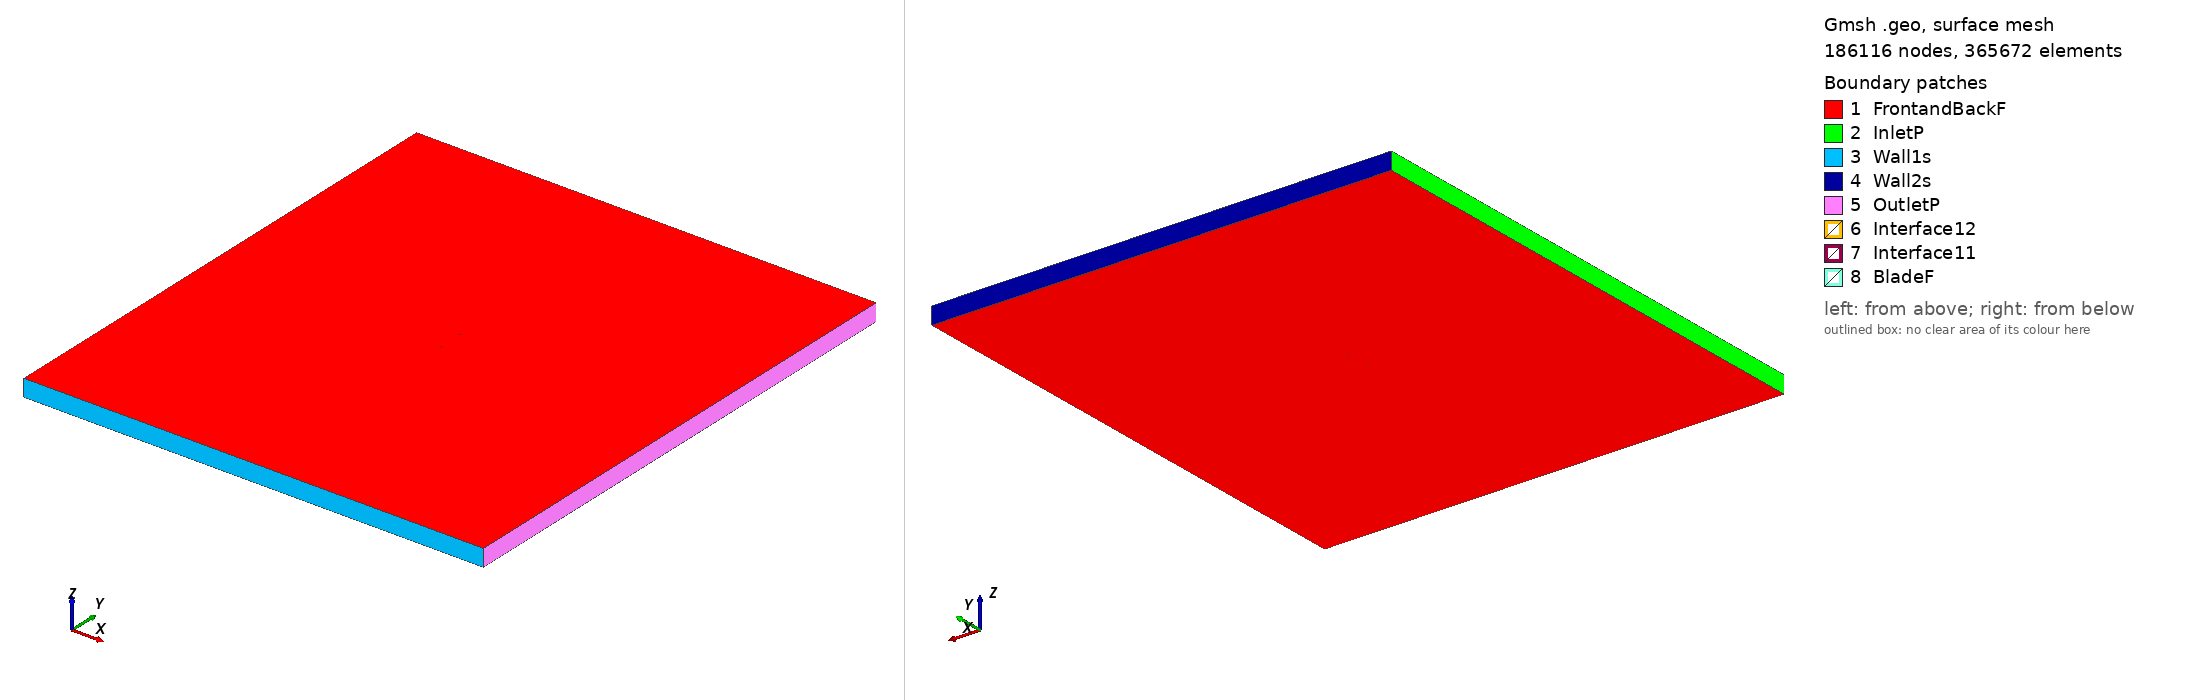

Gmsh geometry script, surface-meshed: 186116 nodes, 365672 surface elements. Boundary patches (legend numbers): 1 FrontandBackF, 2 InletP, 3 Wall1s, 4 Wall2s, 5 OutletP, 6 Interface12, 7 Interface11, 8 BladeF. Left view from above one corner, right view from below the opposite corner. Legend entries are the model's physical surfaces. The drawing asked Gmsh for element sizes between 1% and 20% of the model's largest extent; the script's own settings can give other sizes.

=== fx74modsm_tsr2_5.4085_aoa_1.3312.geo (drawn) ===
SetFactory("OpenCASCADE");

Point(1) = {0.074838, 0.739061, 0, 1.0};
Point(2) = {0.073341, 0.738632, 0, 1.0};
Point(3) = {0.069101, 0.737344, 0, 1.0};
Point(4) = {0.064435, 0.736029, 0, 1.0};
Point(5) = {0.059395, 0.734676, 0, 1.0};
Point(6) = {0.054025, 0.733274, 0, 1.0};
Point(7) = {0.048375, 0.731833, 0, 1.0};
Point(8) = {0.042494, 0.730379, 0, 1.0};
Point(9) = {0.036432, 0.728942, 0, 1.0};
Point(10) = {0.030238, 0.727549, 0, 1.0};
Point(11) = {0.023962, 0.726219, 0, 1.0};
Point(12) = {0.017648, 0.724975, 0, 1.0};
Point(13) = {0.011341, 0.723847, 0, 1.0};
Point(14) = {0.005043, 0.722867, 0, 1.0};
Point(15) = {-0.001243, 0.722075, 0, 1.0};
Point(16) = {-0.007470, 0.721518, 0, 1.0};
Point(17) = {-0.013615, 0.721232, 0, 1.0};
Point(18) = {-0.019642, 0.721248, 0, 1.0};
Point(19) = {-0.025517, 0.721587, 0, 1.0};
Point(20) = {-0.031211, 0.722255, 0, 1.0};
Point(21) = {-0.036687, 0.723248, 0, 1.0};
Point(22) = {-0.041911, 0.724549, 0, 1.0};
Point(23) = {-0.046858, 0.726135, 0, 1.0};
Point(24) = {-0.051489, 0.727964, 0, 1.0};
Point(25) = {-0.055777, 0.729998, 0, 1.0};
Point(26) = {-0.059691, 0.732191, 0, 1.0};
Point(27) = {-0.063207, 0.734509, 0, 1.0};
Point(28) = {-0.066304, 0.736920, 0, 1.0};
Point(29) = {-0.068959, 0.739361, 0, 1.0};
Point(30) = {-0.071159, 0.741754, 0, 1.0};
Point(31) = {-0.072897, 0.744046, 0, 1.0};
Point(32) = {-0.074142, 0.746123, 0, 1.0};
Point(33) = {-0.074840, 0.747775, 0, 1.0};
Point(34) = {-0.074980, 0.748661, 0, 1.0};
Point(35) = {-0.074804, 0.749334, 0, 1.0};
Point(36) = {-0.074054, 0.749893, 0, 1.0};
Point(37) = {-0.072759, 0.750000, 0, 1.0};
Point(38) = {-0.070972, 0.749767, 0, 1.0};
Point(39) = {-0.068727, 0.749363, 0, 1.0};
Point(40) = {-0.066026, 0.748896, 0, 1.0};
Point(41) = {-0.062884, 0.748381, 0, 1.0};
Point(42) = {-0.059328, 0.747821, 0, 1.0};
Point(43) = {-0.055377, 0.747215, 0, 1.0};
Point(44) = {-0.051057, 0.746563, 0, 1.0};
Point(45) = {-0.046399, 0.745869, 0, 1.0};
Point(46) = {-0.041433, 0.745145, 0, 1.0};
Point(47) = {-0.036195, 0.744403, 0, 1.0};
Point(48) = {-0.030714, 0.743654, 0, 1.0};
Point(49) = {-0.025022, 0.742906, 0, 1.0};
Point(50) = {-0.019155, 0.742171, 0, 1.0};
Point(51) = {-0.013145, 0.741457, 0, 1.0};
Point(52) = {-0.007022, 0.740776, 0, 1.0};
Point(53) = {-0.000823, 0.740138, 0, 1.0};
Point(54) = {0.005431, 0.739557, 0, 1.0};
Point(55) = {0.011694, 0.739045, 0, 1.0};
Point(56) = {0.017965, 0.738609, 0, 1.0};
Point(57) = {0.024242, 0.738261, 0, 1.0};
Point(58) = {0.030481, 0.738006, 0, 1.0};
Point(59) = {0.036639, 0.737855, 0, 1.0};
Point(60) = {0.042667, 0.737814, 0, 1.0};
Point(61) = {0.048516, 0.737890, 0, 1.0};
Point(62) = {0.054137, 0.738085, 0, 1.0};
Point(63) = {0.059481, 0.738409, 0, 1.0};
Point(64) = {0.064502, 0.738875, 0, 1.0};
Point(65) = {0.069150, 0.739489, 0, 1.0};
Point(66) = {0.073379, 0.740248, 0, 1.0};
Point(67) = {0.074873, 0.740569, 0, 1.0};
Point(68) = {-0.074838, -0.739061, 0, 1.0};
Point(69) = {-0.073341, -0.738632, 0, 1.0};
Point(70) = {-0.069101, -0.737344, 0, 1.0};
Point(71) = {-0.064435, -0.736029, 0, 1.0};
Point(72) = {-0.059395, -0.734676, 0, 1.0};
Point(73) = {-0.054025, -0.733274, 0, 1.0};
Point(74) = {-0.048375, -0.731833, 0, 1.0};
Point(75) = {-0.042494, -0.730379, 0, 1.0};
Point(76) = {-0.036432, -0.728942, 0, 1.0};
Point(77) = {-0.030238, -0.727549, 0, 1.0};
Point(78) = {-0.023962, -0.726219, 0, 1.0};
Point(79) = {-0.017648, -0.724975, 0, 1.0};
Point(80) = {-0.011341, -0.723847, 0, 1.0};
Point(81) = {-0.005043, -0.722867, 0, 1.0};
Point(82) = {0.001243, -0.722075, 0, 1.0};
Point(83) = {0.007470, -0.721518, 0, 1.0};
Point(84) = {0.013615, -0.721232, 0, 1.0};
Point(85) = {0.019642, -0.721248, 0, 1.0};
Point(86) = {0.025517, -0.721587, 0, 1.0};
Point(87) = {0.031211, -0.722255, 0, 1.0};
Point(88) = {0.036687, -0.723248, 0, 1.0};
Point(89) = {0.041911, -0.724549, 0, 1.0};
Point(90) = {0.046858, -0.726135, 0, 1.0};
Point(91) = {0.051489, -0.727964, 0, 1.0};
Point(92) = {0.055777, -0.729998, 0, 1.0};
Point(93) = {0.059691, -0.732191, 0, 1.0};
Point(94) = {0.063207, -0.734509, 0, 1.0};
Point(95) = {0.066304, -0.736920, 0, 1.0};
Point(96) = {0.068959, -0.739361, 0, 1.0};
Point(97) = {0.071159, -0.741754, 0, 1.0};
Point(98) = {0.072897, -0.744046, 0, 1.0};
Point(99) = {0.074142, -0.746123, 0, 1.0};
Point(100) = {0.074840, -0.747775, 0, 1.0};
Point(101) = {0.074980, -0.748661, 0, 1.0};
Point(102) = {0.074804, -0.749334, 0, 1.0};
Point(103) = {0.074054, -0.749893, 0, 1.0};
Point(104) = {0.072759, -0.750000, 0, 1.0};
Point(105) = {0.070972, -0.749767, 0, 1.0};
Point(106) = {0.068727, -0.749363, 0, 1.0};
Point(107) = {0.066026, -0.748896, 0, 1.0};
Point(108) = {0.062884, -0.748381, 0, 1.0};
Point(109) = {0.059328, -0.747821, 0, 1.0};
Point(110) = {0.055377, -0.747215, 0, 1.0};
Point(111) = {0.051057, -0.746563, 0, 1.0};
Point(112) = {0.046399, -0.745869, 0, 1.0};
Point(113) = {0.041433, -0.745145, 0, 1.0};
Point(114) = {0.036195, -0.744403, 0, 1.0};
Point(115) = {0.030714, -0.743654, 0, 1.0};
Point(116) = {0.025022, -0.742906, 0, 1.0};
Point(117) = {0.019155, -0.742171, 0, 1.0};
Point(118) = {0.013145, -0.741457, 0, 1.0};
Point(119) = {0.007022, -0.740776, 0, 1.0};
Point(120) = {0.000823, -0.740138, 0, 1.0};
Point(121) = {-0.005431, -0.739557, 0, 1.0};
Point(122) = {-0.011694, -0.739045, 0, 1.0};
Point(123) = {-0.017965, -0.738609, 0, 1.0};
Point(124) = {-0.024242, -0.738261, 0, 1.0};
Point(125) = {-0.030481, -0.738006, 0, 1.0};
Point(126) = {-0.036639, -0.737855, 0, 1.0};
Point(127) = {-0.042667, -0.737814, 0, 1.0};
Point(128) = {-0.048516, -0.737890, 0, 1.0};
Point(129) = {-0.054137, -0.738085, 0, 1.0};
Point(130) = {-0.059481, -0.738409, 0, 1.0};
Point(131) = {-0.064502, -0.738875, 0, 1.0};
Point(132) = {-0.069150, -0.739489, 0, 1.0};
Point(133) = {-0.073379, -0.740248, 0, 1.0};
Point(134) = {-0.074873, -0.740569, 0, 1.0};

// Lines: first blade (splines 1-4)
Spline(1) = {1:21};
Spline(2) = {21:47};
Spline(3) = {47:67};
Spline(4) = {67,1};

// Lines: second blade (splines 5-8)
Spline(5) = {68:88};
Spline(6) = {88:114};
Spline(7) = {114:134};
Spline(8) = {134,68};

// Outer domain (points 20001-4 and lines)
Point(135) = {-13.50000000, -15.00000000, 0, 1.0};
Point(136) = {-13.50000000, 15.00000000, 0, 1.0};
Point(137) = {13.50000000, 15.00000000, 0, 1.0};
Point(138) = {13.50000000, -15.00000000, 0, 1.0};
Line(11) = {135, 136};
Line(12) = {136, 137};
Line(13) = {137, 138};
Line(14) = {135, 138};

// Interface (between moving and stationary domain) (circles)
Circle(9) = {0, 0, 0, 0.80000000, 0, 2*Pi};
Circle(10) = {0, 0, 0, 0.80000000, 0, 2*Pi};

// Loops collect Lines/Splines/etc (blade1, blade2, domain, first circle)
Line Loop(1) = {1:4};
Line Loop(2) = {5:8};
Line Loop(3) = {11,12,13,-14};
Line Loop(4) = {9};

// BooleanDifference cuts out the circle/interface from the domain
Plane Surface(1) = {3};
Plane Surface(2) = {4};
BooleanDifference{ Surface{1}; Delete;}{ Surface{2}; Delete;}

// This one cuts out the blades from the inner circle/interface
Line Loop(6) = {10};
Plane Surface(5) = {6};
Plane Surface(6) = {1};
Plane Surface(7) = {2};
BooleanDifference{ Surface{5}; Delete;}{ Surface{6,7}; Delete;}

// extrude to 3rd dimension
Extrude {0, 0, 1} {Surface{1}; Surface{5}; Layers{1}; Recombine;}

// Physical Surfaces are the named boundaries (patches)
Physical Surface("Interface11") = {12};
Physical Surface("Interface12") = {10};

// sides of domain
Physical Surface("InletP") = {6};
Physical Surface("OutletP") = {9};

// top and bottom of domain
Physical Surface("Wall1s") = {7};
Physical Surface("Wall2s") = {8};

// Check FrontandBackF by ensuring there is nothing in the 3rd dimension
Physical Surface("FrontandBackF") = {1,11,5,21};
Physical Surface("BladeF") = {13:20};
Physical Volume("Turbine") = {2};
Physical Volume("Farfield") = {1};

// settings for airfoil boundary layer
Field[1] = BoundaryLayer;
Field[1].EdgesList = {1:8};
Field[1].hwall_n = 1e-3;
Field[1].thickness = 1.5e-2;
Field[1].ratio = 1.05;
Field[1].Quads = 1;
BoundaryLayer Field = 1;

// control points for mesh (blade and interface)
// floor((arc length / 1.5mm)/ 6) -> Transfinite Line
Transfinite Line {1,2,3,5,6,7} = 34 Using Progression 1;
Transfinite Line {4,8} = 2 Using Progression 1;
Transfinite Line {9, 15} = 800 Using Progression 1;

// For more information on gmsh syntax, visit http://gmsh.info/doc/texinfo/gmsh.html
